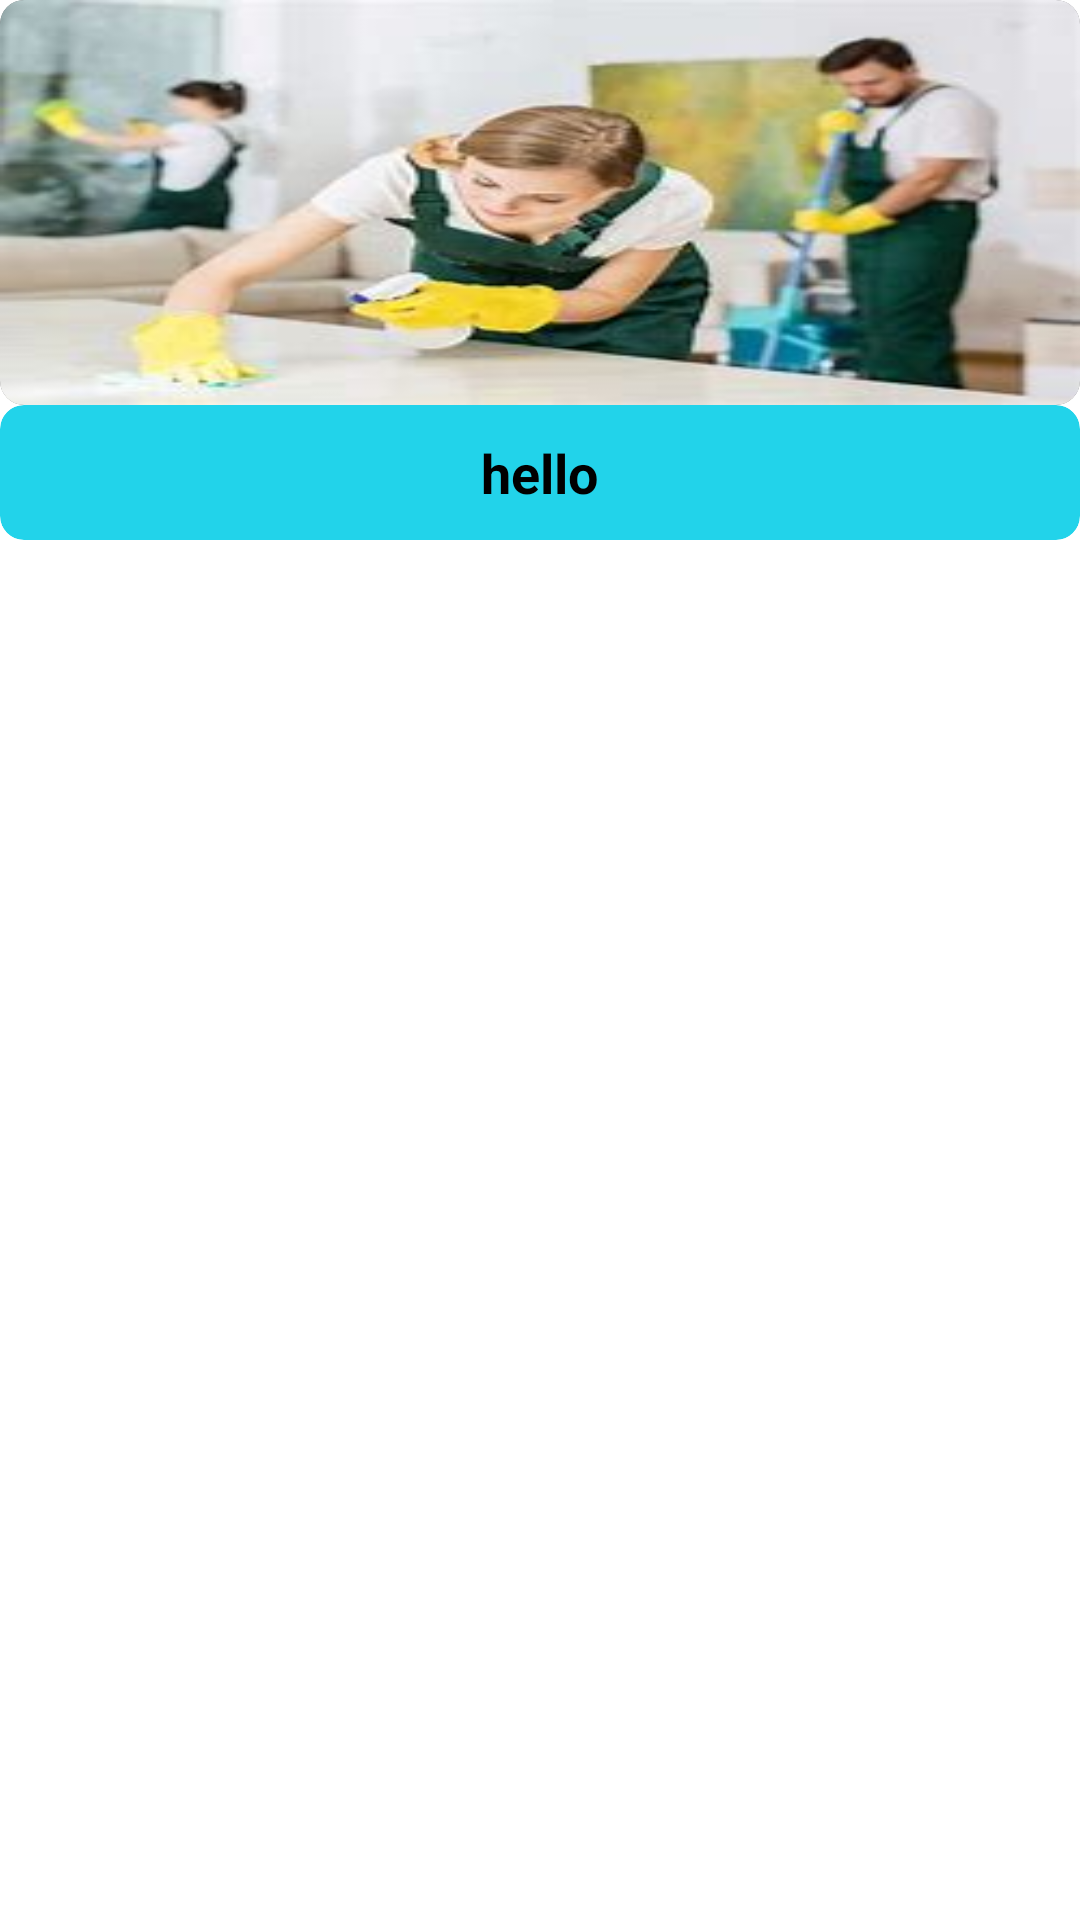

Layout XML and referenced resources for this Android screen:
<!-- AndroidManifest.xml: application theme Theme.HomeServiceApp -->
<!-- res/layout/recyclerview.xml -->
<?xml version="1.0" encoding="utf-8"?>
<androidx.constraintlayout.widget.ConstraintLayout xmlns:android="http://schemas.android.com/apk/res/android"
    xmlns:app="http://schemas.android.com/apk/res-auto"
    android:layout_width="200dp"
    android:layout_marginLeft="20dp"
    android:layout_marginRight="20dp"
    android:layout_marginBottom="15dp"
    android:layout_marginTop="5dp"
    android:layout_height="wrap_content">

    <androidx.cardview.widget.CardView
        android:id="@+id/cardView3"
        android:layout_width="match_parent"
        android:layout_height="wrap_content"
        app:cardCornerRadius="8dp"
        app:cardElevation="6dp"
        app:layout_constraintEnd_toEndOf="parent"
        app:layout_constraintHorizontal_bias="0.5"
        app:layout_constraintStart_toStartOf="parent"
        app:layout_constraintTop_toTopOf="parent">

        <ImageView
            android:id="@+id/img1"
            android:layout_width="match_parent"
            android:layout_height="135dp"
            android:src="@drawable/img_5"
            android:scaleType="fitXY" />
    </androidx.cardview.widget.CardView>

    <androidx.cardview.widget.CardView
        android:id="@+id/cardView2"
        android:layout_width="match_parent"
        android:layout_height="45dp"
        app:cardElevation="8dp"
        app:cardCornerRadius="8dp"
        android:backgroundTint="@color/lightblue"
        app:layout_constraintEnd_toEndOf="parent"
        app:layout_constraintHorizontal_bias="0.5"
        app:layout_constraintStart_toStartOf="parent"
        app:layout_constraintTop_toBottomOf="@+id/cardView3">

        <TextView
            android:id="@+id/nametext"
            android:layout_width="wrap_content"
            android:layout_height="wrap_content"
            android:textColor="@color/black"
            android:textSize="18sp"
            android:text="hello"
            android:layout_gravity="center"
            android:textStyle="bold" />
    </androidx.cardview.widget.CardView>

</androidx.constraintlayout.widget.ConstraintLayout>
<!-- resources referenced by this layout -->
<resources>
  <color name="black">#FF000000</color>
  <color name="lightblue">#22D3EA</color>
  <!-- drawable img_5: png bitmap (drawable, 97700 bytes) -->
</resources>
